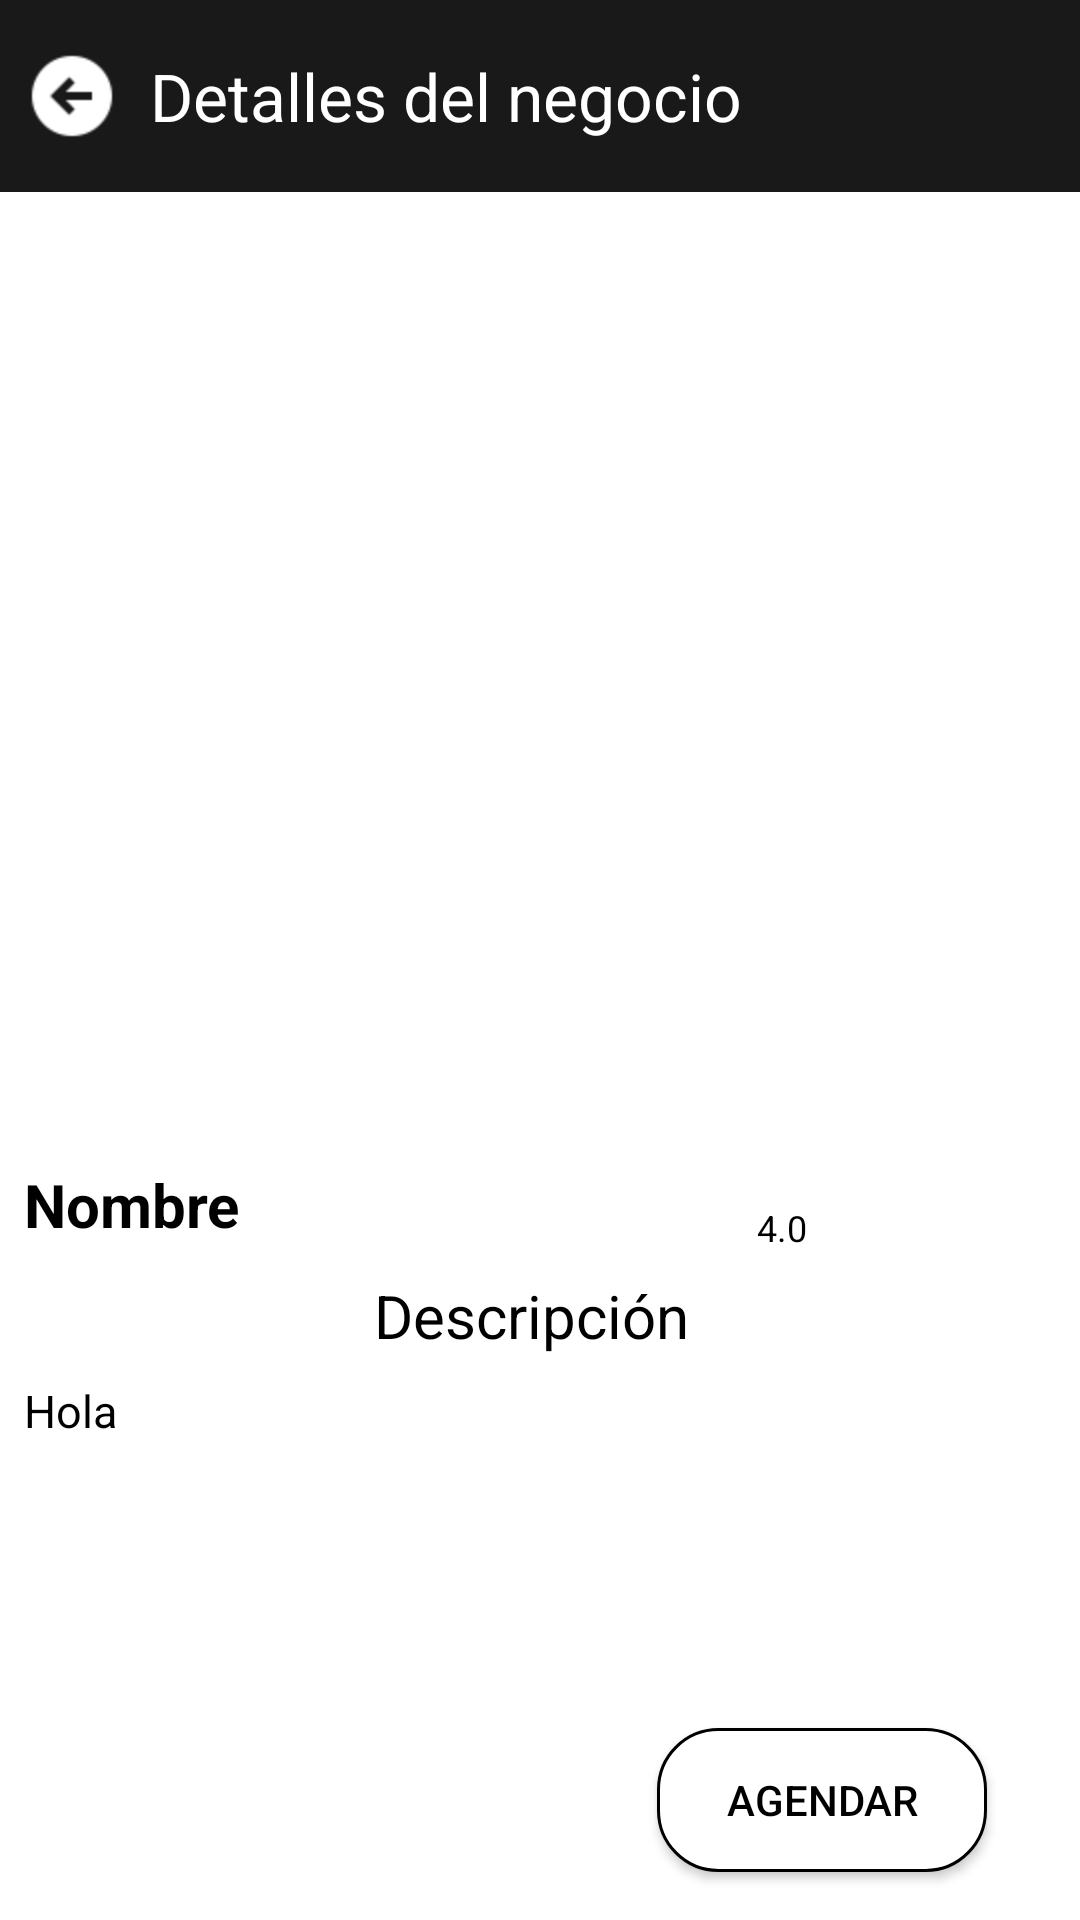

Android layout source for this screen:
<!-- AndroidManifest.xml: application theme Theme.Reservify -->
<!-- res/layout/activity_citas.xml -->
<?xml version="1.0" encoding="utf-8"?>
<androidx.constraintlayout.widget.ConstraintLayout
    xmlns:android="http://schemas.android.com/apk/res/android"
    xmlns:app="http://schemas.android.com/apk/res-auto"
    xmlns:tools="http://schemas.android.com/tools"
    android:layout_width="match_parent"
    android:layout_height="match_parent"
    android:background="@color/white"
    tools:context=".Citas">


    <androidx.appcompat.widget.Toolbar
        android:id="@+id/toolbar"
        android:layout_width="match_parent"
        android:layout_height="wrap_content"
        android:background="#191919"
        app:layout_constraintEnd_toEndOf="parent"
        app:layout_constraintHorizontal_bias="1.0"
        app:layout_constraintStart_toStartOf="parent"
        app:layout_constraintTop_toTopOf="parent"
        app:title="Detalles del negocio"
        app:titleMarginStart="50dp"
        app:titleTextColor="@color/white" />

    <ImageView
        android:id="@+id/regresar"
        android:layout_width="32dp"
        android:layout_height="32dp"
        android:layout_marginStart="8dp"
        app:layout_constraintBottom_toBottomOf="@+id/toolbar"
        app:layout_constraintStart_toStartOf="parent"
        app:layout_constraintTop_toTopOf="parent"
        app:srcCompat="@drawable/back" />

    <ImageView
        android:id="@+id/detalleImagen"
        android:layout_width="match_parent"
        android:layout_height="300dp"
        android:layout_marginTop="76dp"
        android:scaleType="centerCrop"
        app:layout_constraintEnd_toEndOf="parent"
        app:layout_constraintHorizontal_bias="0.0"
        app:layout_constraintStart_toStartOf="parent"
        app:layout_constraintTop_toTopOf="parent"
        app:srcCompat="@drawable/password" />

    <TextView
        android:id="@+id/Nombre"
        android:layout_width="wrap_content"
        android:layout_height="wrap_content"
        android:layout_marginStart="8dp"
        android:layout_marginTop="12dp"
        android:text="Nombre"
        android:textColor="@color/black"
        android:textSize="20dp"
        android:textStyle="bold"
        app:layout_constraintStart_toStartOf="parent"
        app:layout_constraintTop_toBottomOf="@+id/detalleImagen" />

    <ImageView
        android:id="@+id/ranking"
        android:layout_width="75dp"
        android:layout_height="35dp"
        android:src="@drawable/ratingstar"
        app:layout_constraintEnd_toEndOf="parent"
        app:layout_constraintTop_toBottomOf="@+id/detalleImagen"
        android:layout_marginRight="10dp"
        android:layout_marginTop="14dp"/>

    <TextView
        android:id="@+id/detalleRanking"
        android:layout_width="wrap_content"
        android:layout_height="wrap_content"
        android:layout_marginTop="25dp"
        android:layout_marginEnd="6dp"
        android:text="4.0"
        android:textColor="@color/black"
        android:textSize="12dp"
        app:layout_constraintEnd_toStartOf="@+id/ranking"
        app:layout_constraintTop_toBottomOf="@+id/detalleImagen" />

    <TextView
        android:id="@+id/textView4"
        android:layout_width="wrap_content"
        android:layout_height="wrap_content"
        android:layout_marginTop="10dp"
        android:layout_marginEnd="6dp"
        android:text="Descripción"
        android:textColor="@color/black"
        android:textSize="20dp"
        app:layout_constraintEnd_toEndOf="parent"
        app:layout_constraintStart_toStartOf="parent"
        app:layout_constraintTop_toBottomOf="@id/Nombre" />

    <TextView
        android:id="@+id/descripcion"
        android:layout_width="match_parent"
        android:layout_height="wrap_content"
        android:layout_margin="8dp"
        android:text="Hola"
        android:textAlignment="textStart"
        android:textColor="@color/black"
        android:textSize="15dp"
        app:layout_constraintEnd_toEndOf="parent"
        app:layout_constraintStart_toStartOf="parent"
        app:layout_constraintTop_toBottomOf="@+id/textView4" />

    <androidx.appcompat.widget.AppCompatButton
        android:id="@+id/agendar"
        android:layout_width="110dp"
        android:layout_height="wrap_content"
        android:layout_marginRight="10dp"
        android:layout_marginBottom="16dp"
        android:background="@drawable/edittext_background"
        android:text="Agendar"
        android:textColor="@color/black"
        app:layout_constraintBottom_toBottomOf="parent"
        app:layout_constraintEnd_toEndOf="parent"
        app:layout_constraintHorizontal_bias="0.913"
        app:layout_constraintStart_toStartOf="parent" />



</androidx.constraintlayout.widget.ConstraintLayout>
<!-- resources referenced by this layout -->
<resources>
  <!-- drawable back: png bitmap (drawable, 595 bytes) -->
  <!-- drawable edittext_background (drawable) -->
  <?xml version="1.0" encoding="utf-8"?>
  <shape xmlns:android="http://schemas.android.com/apk/res/android"
      android:shape="rectangle"
      android:textColor="@color/black">
  
      <solid android:color="@color/white"/>
  
      <corners android:radius="20dp"/>
  
      <stroke android:width="1dp" android:color="@color/black"/>
  
      <padding android:top="10dp" android:bottom="10dp" android:right="10dp" android:left="10dp"/>
  
  </shape>
  <style name="Theme.Reservify" parent="Base.Theme.Reservify" />
  <style name="Base.Theme.Reservify" parent="Theme.Material3.DayNight.NoActionBar">
          
          
      </style>
  <!-- not gathered from this repository: default colours our renderer supplied (Android Studio template values) -->
  <color name="black">#FF000000</color>
  <color name="white">#FFFFFFFF</color>
</resources>
